Run: headless pygame with SDL's dummy video driver; simulated clock (each Clock.tick advances the game by its frame time, no real sleeping); random seed 0; keys injected as events and as key.get_pressed() state; mouse plan: one left click at the window centre at the start of phase 2, then a move to the lower-right quarter at the start of phase 3.
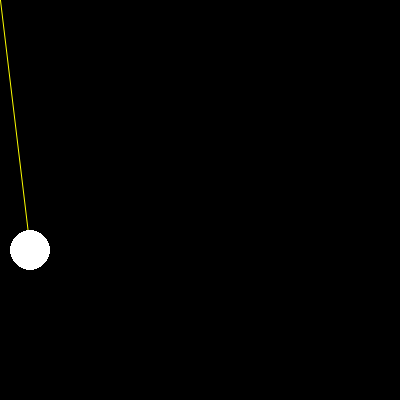
Frame 1 of 4 · flips 1–60 · no input
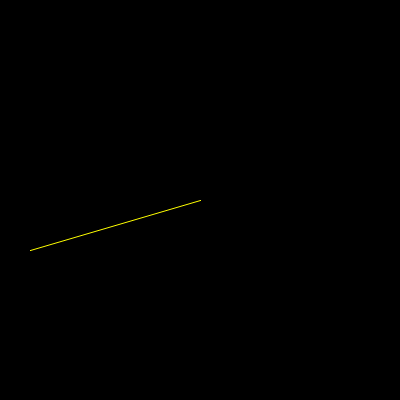
Frame 2 of 4 · flips 61–180 · clicked the window centre · tapped SPACE, RETURN · held RIGHT (→), D
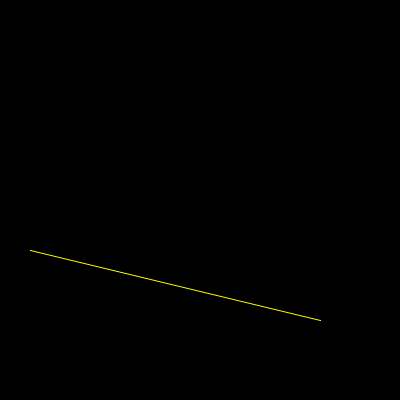
Frame 3 of 4 · flips 181–300 · moved the mouse to the lower-right quarter · held DOWN (↓), S
Frame 4 of 4 · flips 301–420 · held LEFT (←), A, UP (↑), W · screen unchanged from frame 3, image omitted

The pygame program that drew these frames:

import pygame
from pygame.locals import *
from math import sin,cos,radians
import math


def main():
    settings, playing = load()
    while playing:
        settings = update(settings)
        draw(**settings)
        playing = check_exit(settings['exit'])
    pygame.quit()

def load():
    screen_size = (400, 400)
    scene = pygame.display.set_mode(screen_size)
    bola = GameObject(30, 250, 20)
    return {
        'screen' : scene,
        'bola' : bola,
        'exit' : False,
    }, True

def update(settings):
    k = pygame.key.get_pressed()
    for e in pygame.event.get():
        if e.type == QUIT or k[K_ESCAPE]:
            settings['exit'] = True
        if k[K_r]:
            settings['bola'].x = 30
            settings['bola'].y = 250
            settings['bola'].gravidade = False
        if e.type == MOUSEBUTTONDOWN and e.button == 1:
            pos = pygame.mouse.get_pos()
            if settings['bola'].gravidade == False: #so entra aqui se a bola estiver parada
                settings['bola'].gravidade = True 
                hipotenusa = (((settings['bola'].x-pos[0])**2)+((settings['bola'].y-pos[1])**2))**0.5 #descobre a hipotenusa pra ver quanto forte ira jogar
                print(hipotenusa)
                settings['bola'].delta_x = (-hipotenusa/10.0)*sin(math.atan2(settings['bola'].x-pos[0], settings['bola'].y-pos[1])) # faz os calculos pra jogar a bola na direcao do mouse
                settings['bola'].delta_y = (-hipotenusa/10.0)*cos(math.atan2(settings['bola'].x-pos[0], settings['bola'].y-pos[1]))
    if settings['bola'].gravidade:
        settings['bola'].x += settings['bola'].delta_x #atualiza as posicoes
        settings['bola'].y += settings['bola'].delta_y
        settings['bola'].delta_y += 1 #acelera a gravidade
        settings['bola'].delta_x *= 0.98 #desacelera a bola no eixo X
            
    return settings

def draw(screen, bola, **kwargs):
    m_pos = pygame.mouse.get_pos()
    screen.fill((0,0,0))
    pygame.draw.aaline(screen, (255,255,0), (30, 250), (m_pos[0], m_pos[1]))
    pygame.draw.circle(screen, (255,255,255), (int(bola.x), int(bola.y)), bola.raio)
    pygame.display.flip()
    fps(60)
    pass

def fps(frames):
    pygame.time.Clock().tick(frames)

def check_exit(exit_r):
    return not exit_r

class GameObject:
    def __init__(self, x, y, raio):
        self.x = x
        self.y = y
        self.delta_x = 0
        self.delta_y = 0
        self.raio = raio
        self.gravidade = False

if __name__=='__main__':
    main()
